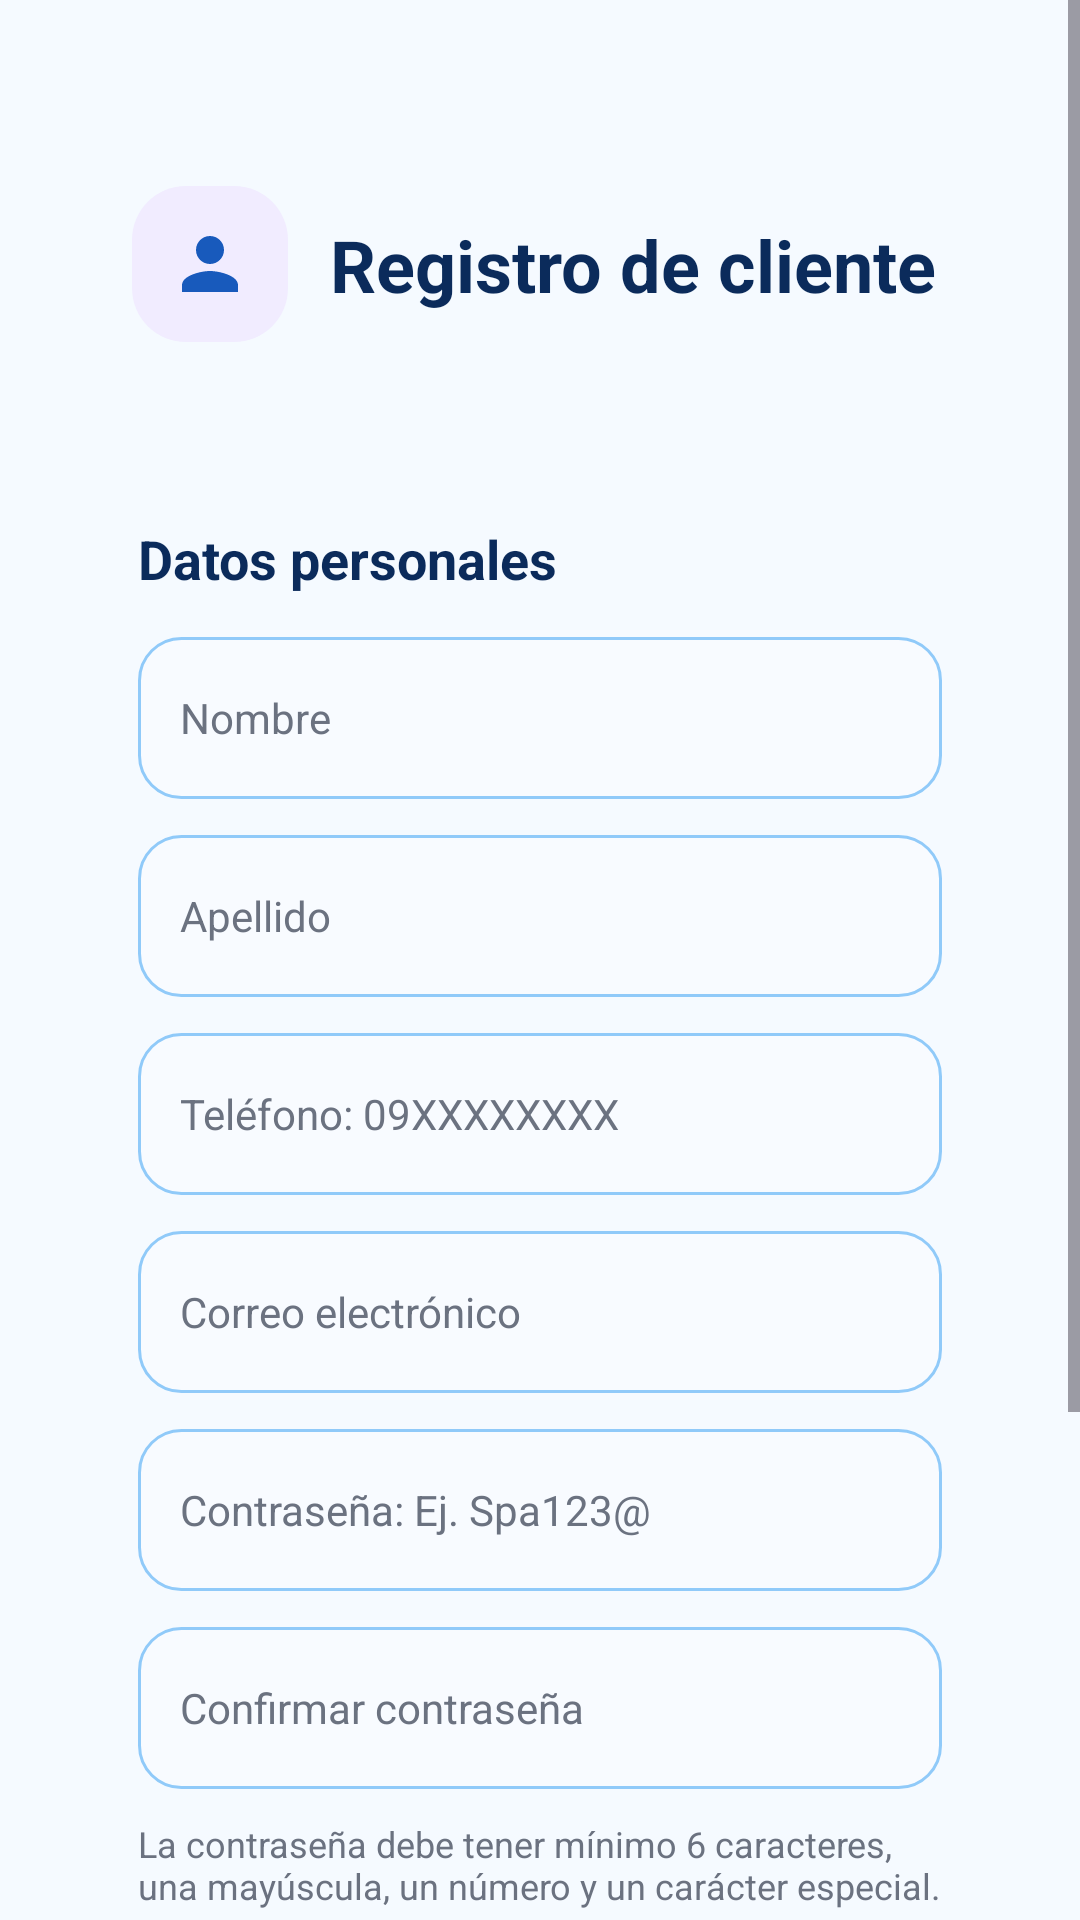

Layout XML and referenced resources for this Android screen:
<!-- AndroidManifest.xml: application theme Theme.SpaTamarApp -->
<!-- res/layout/activity_registro.xml -->
<?xml version="1.0" encoding="utf-8"?>
<ScrollView xmlns:android="http://schemas.android.com/apk/res/android"
    android:id="@+id/mainRegistro"
    android:layout_width="match_parent"
    android:layout_height="match_parent"
    android:background="@color/fondo_moderno_spa"
    android:fillViewport="true">

    <LinearLayout
        android:id="@+id/contenedorRegistro"
        android:layout_width="match_parent"
        android:layout_height="wrap_content"
        android:gravity="center"
        android:orientation="vertical"
        android:padding="24dp">

        
        <LinearLayout
            android:id="@+id/headerRegistro"
            android:layout_width="match_parent"
            android:layout_height="wrap_content"
            android:layout_marginTop="18dp"
            android:layout_marginBottom="18dp"
            android:background="@drawable/card_moderno"
            android:elevation="4dp"
            android:orientation="horizontal"
            android:padding="20dp">

            <ImageView
                android:layout_width="52dp"
                android:layout_height="52dp"
                android:background="@drawable/fondo_icono_morado"
                android:contentDescription="Icono registro"
                android:padding="12dp"
                android:src="@drawable/ic_profile_moderno" />

            <LinearLayout
                android:layout_width="0dp"
                android:layout_height="wrap_content"
                android:layout_marginStart="14dp"
                android:layout_weight="1"
                android:orientation="vertical">

                <TextView
                    android:id="@+id/txtTituloRegistro"
                    android:layout_width="match_parent"
                    android:layout_height="wrap_content"
                    android:layout_marginTop="10dp"
                    android:text="Registro de cliente"
                    android:textColor="@color/azul_oscuro_moderno"
                    android:textSize="24sp"
                    android:textStyle="bold" />

            </LinearLayout>

        </LinearLayout>

        
        <LinearLayout
            android:id="@+id/cardRegistro"
            android:layout_width="match_parent"
            android:layout_height="wrap_content"
            android:background="@drawable/card_moderno"
            android:elevation="6dp"
            android:orientation="vertical"
            android:padding="22dp">

            <TextView
                android:id="@+id/txtDatosPersonalesRegistro"
                android:layout_width="match_parent"
                android:layout_height="wrap_content"
                android:text="Datos personales"
                android:textColor="@color/azul_oscuro_moderno"
                android:textSize="18sp"
                android:textStyle="bold" />

            <EditText
                android:id="@+id/edtNombreRegistro"
                android:layout_width="match_parent"
                android:layout_height="54dp"
                android:layout_marginTop="14dp"
                android:background="@drawable/edittext_login"
                android:hint="Nombre"
                android:inputType="textPersonName"
                android:paddingLeft="14dp"
                android:paddingRight="14dp"
                android:textColor="@color/texto_oscuro_moderno"
                android:textColorHint="@color/gris_moderno"
                android:textSize="14sp" />

            <EditText
                android:id="@+id/edtApellidoRegistro"
                android:layout_width="match_parent"
                android:layout_height="54dp"
                android:layout_marginTop="12dp"
                android:background="@drawable/edittext_login"
                android:hint="Apellido"
                android:inputType="textPersonName"
                android:paddingLeft="14dp"
                android:paddingRight="14dp"
                android:textColor="@color/texto_oscuro_moderno"
                android:textColorHint="@color/gris_moderno"
                android:textSize="14sp" />

            <EditText
                android:id="@+id/edtTelefonoRegistro"
                android:layout_width="match_parent"
                android:layout_height="54dp"
                android:layout_marginTop="12dp"
                android:background="@drawable/edittext_login"
                android:hint="Teléfono: 09XXXXXXXX"
                android:inputType="number"
                android:maxLength="10"
                android:paddingLeft="14dp"
                android:paddingRight="14dp"
                android:textColor="@color/texto_oscuro_moderno"
                android:textColorHint="@color/gris_moderno"
                android:textSize="14sp" />

            <EditText
                android:id="@+id/edtCorreoRegistro"
                android:layout_width="match_parent"
                android:layout_height="54dp"
                android:layout_marginTop="12dp"
                android:background="@drawable/edittext_login"
                android:hint="Correo electrónico"
                android:inputType="textEmailAddress"
                android:paddingLeft="14dp"
                android:paddingRight="14dp"
                android:textColor="@color/texto_oscuro_moderno"
                android:textColorHint="@color/gris_moderno"
                android:textSize="14sp" />

            <EditText
                android:id="@+id/edtClaveRegistro"
                android:layout_width="match_parent"
                android:layout_height="54dp"
                android:layout_marginTop="12dp"
                android:background="@drawable/edittext_login"
                android:hint="Contraseña: Ej. Spa123@"
                android:inputType="textPassword"
                android:paddingLeft="14dp"
                android:paddingRight="14dp"
                android:textColor="@color/texto_oscuro_moderno"
                android:textColorHint="@color/gris_moderno"
                android:textSize="14sp" />

            <EditText
                android:id="@+id/edtConfirmarClaveRegistro"
                android:layout_width="match_parent"
                android:layout_height="54dp"
                android:layout_marginTop="12dp"
                android:background="@drawable/edittext_login"
                android:hint="Confirmar contraseña"
                android:inputType="textPassword"
                android:paddingLeft="14dp"
                android:paddingRight="14dp"
                android:textColor="@color/texto_oscuro_moderno"
                android:textColorHint="@color/gris_moderno"
                android:textSize="14sp" />

            <TextView
                android:id="@+id/txtAyudaClaveRegistro"
                android:layout_width="match_parent"
                android:layout_height="wrap_content"
                android:layout_marginTop="10dp"
                android:text="La contraseña debe tener mínimo 6 caracteres, una mayúscula, un número y un carácter especial."
                android:textColor="@color/gris_moderno"
                android:textSize="12sp" />

            <androidx.appcompat.widget.AppCompatButton
                android:id="@+id/btnRegistrarUsuario"
                android:layout_width="match_parent"
                android:layout_height="54dp"
                android:layout_marginTop="18dp"
                android:background="@drawable/boton_principal"
                android:text="Registrar"
                android:textAllCaps="false"
                android:textColor="@color/blanco"
                android:textSize="16sp"
                android:textStyle="bold" />

            <androidx.appcompat.widget.AppCompatButton
                android:id="@+id/btnVolverRegistro"
                android:layout_width="match_parent"
                android:layout_height="54dp"
                android:layout_marginTop="10dp"
                android:background="@drawable/boton_secundario_moderno"
                android:text="Volver al login"
                android:textAllCaps="false"
                android:textColor="@color/azul_moderno"
                android:textSize="16sp"
                android:textStyle="bold" />

        </LinearLayout>

        <TextView
            android:id="@+id/txtPieRegistro"
            android:layout_width="match_parent"
            android:layout_height="wrap_content"
            android:layout_marginTop="16dp"
            android:layout_marginBottom="18dp"
            android:text="Registro exclusivo para clientes del Spa TAMAR"
            android:textAlignment="center"
            android:textColor="@color/gris_moderno"
            android:textSize="13sp" />

    </LinearLayout>

</ScrollView>
<!-- resources referenced by this layout -->
<resources>
  <color name="azul_moderno">#185ABC</color>
  <color name="azul_oscuro_moderno">#0B2B5B</color>
  <color name="blanco">#FFFFFF</color>
  <color name="fondo_moderno_spa">#F5FAFF</color>
  <color name="gris_moderno">#6B7280</color>
  <color name="texto_oscuro_moderno">#102A43</color>
  <!-- drawable boton_principal (drawable) -->
  <?xml version="1.0" encoding="utf-8"?>
  <shape xmlns:android="http://schemas.android.com/apk/res/android">
  
      <solid android:color="@color/azul_principal" />
  
      <corners android:radius="18dp" />
  
      <padding
          android:left="12dp"
          android:top="12dp"
          android:right="12dp"
          android:bottom="12dp" />
  
  </shape>
  <!-- drawable boton_secundario_moderno (drawable) -->
  <?xml version="1.0" encoding="utf-8"?>
  <shape xmlns:android="http://schemas.android.com/apk/res/android">
  
      <solid android:color="@color/blanco_card" />
  
      <corners android:radius="18dp" />
  
      <stroke
          android:width="1dp"
          android:color="@color/azul_moderno" />
  
  </shape>
  <!-- drawable edittext_login (drawable) -->
  <?xml version="1.0" encoding="utf-8"?>
  <shape xmlns:android="http://schemas.android.com/apk/res/android">
  
      <solid android:color="@color/fondo_campo" />
  
      <corners android:radius="14dp" />
  
      <stroke
          android:width="1dp"
          android:color="@color/celeste_borde" />
  
      <padding
          android:left="14dp"
          android:top="10dp"
          android:right="14dp"
          android:bottom="10dp" />
  
  </shape>
  <!-- drawable fondo_icono_morado (drawable) -->
  <?xml version="1.0" encoding="utf-8"?>
  <shape xmlns:android="http://schemas.android.com/apk/res/android">
  
      <solid android:color="@color/morado_suave" />
  
      <corners android:radius="18dp" />
  
  </shape>
  <!-- drawable ic_profile_moderno (drawable) -->
  <vector xmlns:android="http://schemas.android.com/apk/res/android"
      android:width="28dp"
      android:height="28dp"
      android:viewportWidth="24"
      android:viewportHeight="24">
  
      <path
          android:fillColor="@color/azul_moderno"
          android:pathData="M12,12C14.21,12 16,10.21 16,8C16,5.79 14.21,4 12,4C9.79,4 8,5.79 8,8C8,10.21 9.79,12 12,12ZM12,14C9.33,14 4,15.34 4,18V20H20V18C20,15.34 14.67,14 12,14Z" />
  </vector>
  <style name="Theme.SpaTamarApp" parent="Base.Theme.SpaTamarApp" />
  <color name="azul_principal">#0D47A1</color>
  <color name="blanco_card">#FFFFFF</color>
  <color name="fondo_campo">#F8FBFF</color>
  <color name="celeste_borde">#90CAF9</color>
  <color name="morado_suave">#F1ECFF</color>
  <style name="Base.Theme.SpaTamarApp" parent="Theme.Material3.DayNight.NoActionBar">
          
          
      </style>
</resources>
